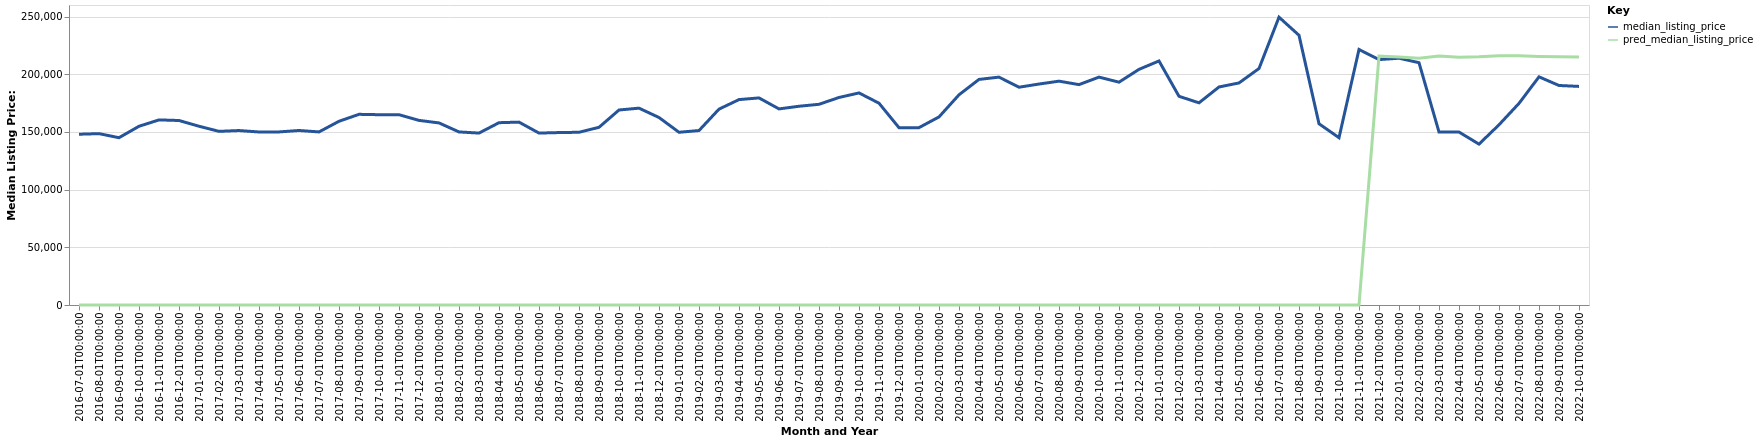

Data behind this chart, as committed beside it:
date, time_idx, median_listing_price, thirty_year_interest_rate_five, month, county_name, active_listing_count, pred_median_listing_price, month_year
2016-07-01, 0, 148000, 3.72, 7, Corinth, MS, 133.0, 0, Jul-2016
2016-08-01, 1, 148500, 3.73, 8, Corinth, MS, 130.0, 0, Aug-2016
2016-09-01, 2, 145000, 3.66, 9, Corinth, MS, 129.0, 0, Sep-2016
2016-10-01, 3, 154900, 3.64, 10, Corinth, MS, 123.0, 0, Oct-2016
2016-11-01, 4, 160425, 3.66, 11, Corinth, MS, 115.0, 0, Nov-2016
2016-12-01, 5, 159900, 3.48, 12, Corinth, MS, 110.0, 0, Dec-2016
2017-01-01, 6, 154925, 3.45, 1, Corinth, MS, 112.0, 0, Jan-2017
2017-02-01, 7, 150500, 3.5, 2, Corinth, MS, 118.0, 0, Feb-2017
2017-03-01, 8, 151200, 3.52, 3, Corinth, MS, 120.0, 0, Mar-2017
2017-04-01, 9, 149950, 4.03, 4, Corinth, MS, 123.0, 0, Apr-2017
2017-05-01, 10, 150000, 4.32, 5, Corinth, MS, 121.0, 0, May-2017
2017-06-01, 11, 151250, 4.2, 6, Corinth, MS, 119.0, 0, Jun-2017
2017-07-01, 12, 150000, 4.19, 7, Corinth, MS, 135.0, 0, Jul-2017
2017-08-01, 13, 159225, 4.3, 8, Corinth, MS, 137.0, 0, Aug-2017
2017-09-01, 14, 165250, 4.1, 9, Corinth, MS, 122.0, 0, Sep-2017
2017-10-01, 15, 164925, 4.05, 10, Corinth, MS, 115.0, 0, Oct-2017
2017-11-01, 16, 164925, 3.94, 11, Corinth, MS, 110.0, 0, Nov-2017
2017-12-01, 17, 160000, 4.03, 12, Corinth, MS, 106.0, 0, Dec-2017
2018-01-01, 18, 157800, 3.93, 1, Corinth, MS, 99.0, 0, Jan-2018
2018-02-01, 19, 150000, 3.83, 2, Corinth, MS, 101.0, 0, Feb-2018
2018-03-01, 20, 149000, 3.94, 3, Corinth, MS, 116.0, 0, Mar-2018
2018-04-01, 21, 158000, 3.95, 4, Corinth, MS, 112.0, 0, Apr-2018
2018-05-01, 22, 158500, 3.99, 5, Corinth, MS, 112.0, 0, May-2018
2018-06-01, 23, 149000, 4.15, 6, Corinth, MS, 106.0, 0, Jun-2018
2018-07-01, 24, 149450, 4.4, 7, Corinth, MS, 103.0, 0, Jul-2018
2018-08-01, 25, 149700, 4.46, 8, Corinth, MS, 104.0, 0, Aug-2018
2018-09-01, 26, 154000, 4.58, 9, Corinth, MS, 112.0, 0, Sep-2018
2018-10-01, 27, 169000, 4.66, 10, Corinth, MS, 97.0, 0, Oct-2018
2018-11-01, 28, 170600, 4.62, 11, Corinth, MS, 88.0, 0, Nov-2018
2018-12-01, 29, 162500, 4.54, 12, Corinth, MS, 81.0, 0, Dec-2018
2019-01-01, 30, 149700, 4.6, 1, Corinth, MS, 76.0, 0, Jan-2019
2019-02-01, 31, 151200, 4.72, 2, Corinth, MS, 78.0, 0, Feb-2019
2019-03-01, 32, 169746, 4.9, 3, Corinth, MS, 81.0, 0, Mar-2019
2019-04-01, 33, 178021, 4.94, 4, Corinth, MS, 76.0, 0, Apr-2019
2019-05-01, 34, 179475, 4.75, 5, Corinth, MS, 86.0, 0, May-2019
2019-06-01, 35, 169950, 4.51, 6, Corinth, MS, 105.0, 0, Jun-2019
2019-07-01, 36, 172250, 4.41, 7, Corinth, MS, 108.0, 0, Jul-2019
2019-08-01, 37, 173941, 4.41, 8, Corinth, MS, 106.0, 0, Aug-2019
2019-09-01, 38, 179852, 4.2, 9, Corinth, MS, 100.0, 0, Sep-2019
2019-10-01, 39, 183793, 4.14, 10, Corinth, MS, 96.0, 0, Oct-2019
2019-11-01, 40, 174900, 3.84, 11, Corinth, MS, 90.0, 0, Nov-2019
2019-12-01, 41, 153675, 3.81, 12, Corinth, MS, 90.0, 0, Dec-2019
2020-01-01, 42, 153725, 3.75, 1, Corinth, MS, 87.0, 0, Jan-2020
2020-02-01, 43, 163000, 3.73, 2, Corinth, MS, 87.0, 0, Feb-2020
2020-03-01, 44, 182175, 3.78, 3, Corinth, MS, 90.0, 0, Mar-2020
2020-04-01, 45, 195500, 3.75, 4, Corinth, MS, 86.0, 0, Apr-2020
2020-05-01, 46, 197500, 3.74, 5, Corinth, MS, 89.0, 0, May-2020
2020-06-01, 47, 188750, 3.72, 6, Corinth, MS, 77.0, 0, Jun-2020
2020-07-01, 48, 191500, 3.49, 7, Corinth, MS, 70.0, 0, Jul-2020
2020-08-01, 49, 194000, 3.65, 8, Corinth, MS, 59.0, 0, Aug-2020
2020-09-01, 50, 191000, 3.33, 9, Corinth, MS, 59.0, 0, Sep-2020
2020-10-01, 51, 197500, 3.28, 10, Corinth, MS, 51.0, 0, Oct-2020
2020-11-01, 52, 193125, 3.21, 11, Corinth, MS, 51.0, 0, Nov-2020
2020-12-01, 53, 204225, 3.07, 12, Corinth, MS, 46.0, 0, Dec-2020
2021-01-01, 54, 211500, 2.99, 1, Corinth, MS, 43.0, 0, Jan-2021
2021-02-01, 55, 180875, 2.93, 2, Corinth, MS, 35.0, 0, Feb-2021
2021-03-01, 56, 175225, 2.88, 3, Corinth, MS, 33.0, 0, Mar-2021
2021-04-01, 57, 188950, 2.84, 4, Corinth, MS, 29.0, 0, Apr-2021
2021-05-01, 58, 192450, 2.71, 5, Corinth, MS, 35.0, 0, May-2021
2021-06-01, 59, 204950, 2.79, 6, Corinth, MS, 34.0, 0, Jun-2021
... 16 more rows
